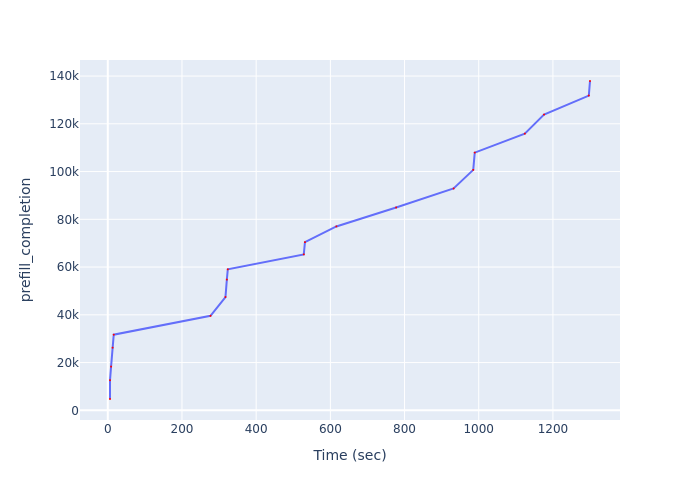

Source data for this figure (header and first rows):
Time (sec), prefill_completion
5.948, 4748
5.948, 12632
8.854, 18317
12.93, 26257
16.02, 31680
276.9, 39584
317.2, 47463
321, 54763
323.5, 59039
528.4, 65322
531.5, 70434
616.2, 77012
777.3, 84942
932.3, 92917
985.2, 100708
989.2, 107923
1124, 115889
1176, 123861
1297, 131831
1300, 137925
